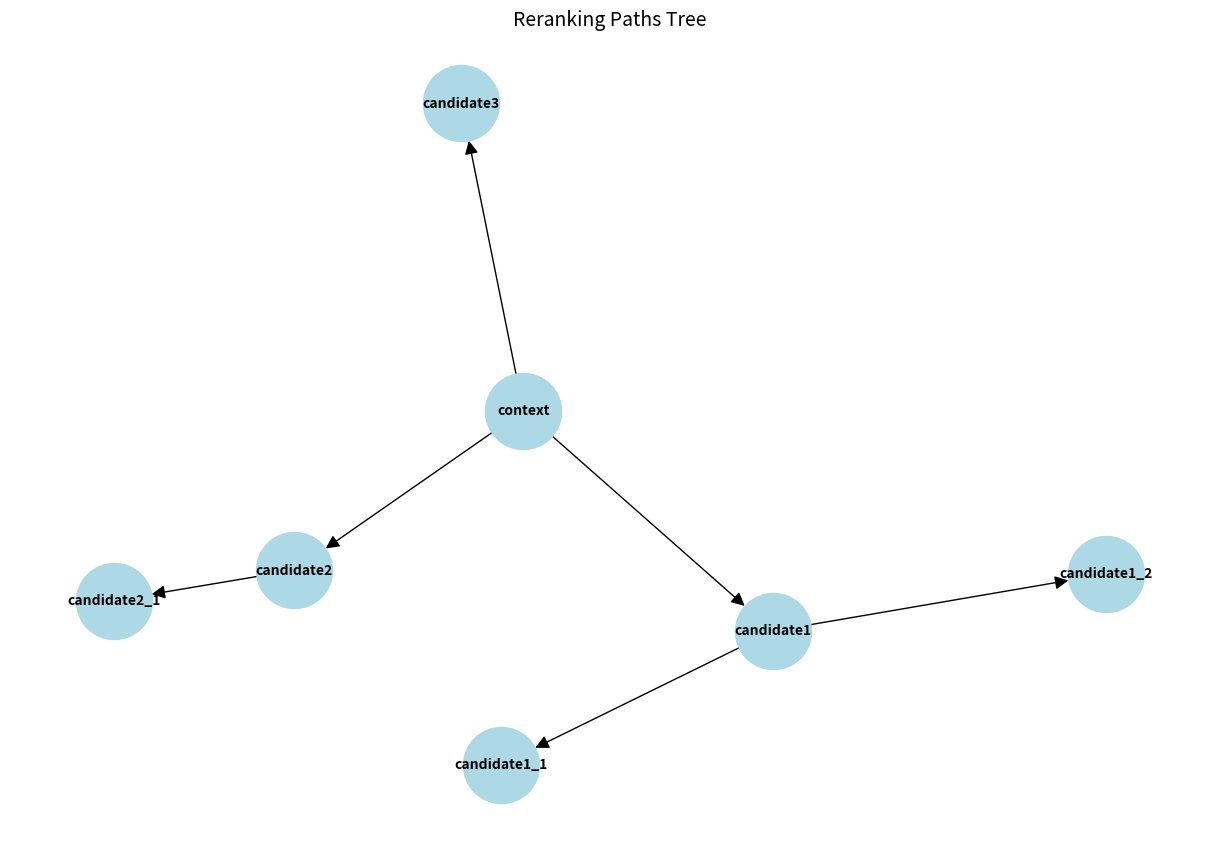

Reproduce this figure in Python.
import matplotlib.pyplot as plt
import networkx as nx
import json

def plot_rerank_tree(tree_json):
    G = nx.DiGraph()
    with open(tree_json, 'r', encoding='utf-8') as f:
        data = json.load(f)
    
    for parent, children in data.items():
        for child in children:
            G.add_edge(parent, child)
    
    plt.figure(figsize=(12, 8))
    pos = nx.spring_layout(G)
    nx.draw(G, pos, with_labels=True, node_size=3000, node_color='lightblue', font_size=10, font_weight='bold', arrowsize=20)
    plt.title('Reranking Paths Tree', fontsize=14)
    plt.savefig('rerank_tree.png')
    plt.show()

# example
tree = {
    "context": ["candidate1", "candidate2", "candidate3"],
    "candidate1": ["candidate1_1", "candidate1_2"],
    "candidate2": ["candidate2_1"],
    "candidate3": []
}

with open('tree.json', 'w', encoding='utf-8') as f:
    json.dump(tree, f, ensure_ascii=False)

plot_rerank_tree('tree.json')
